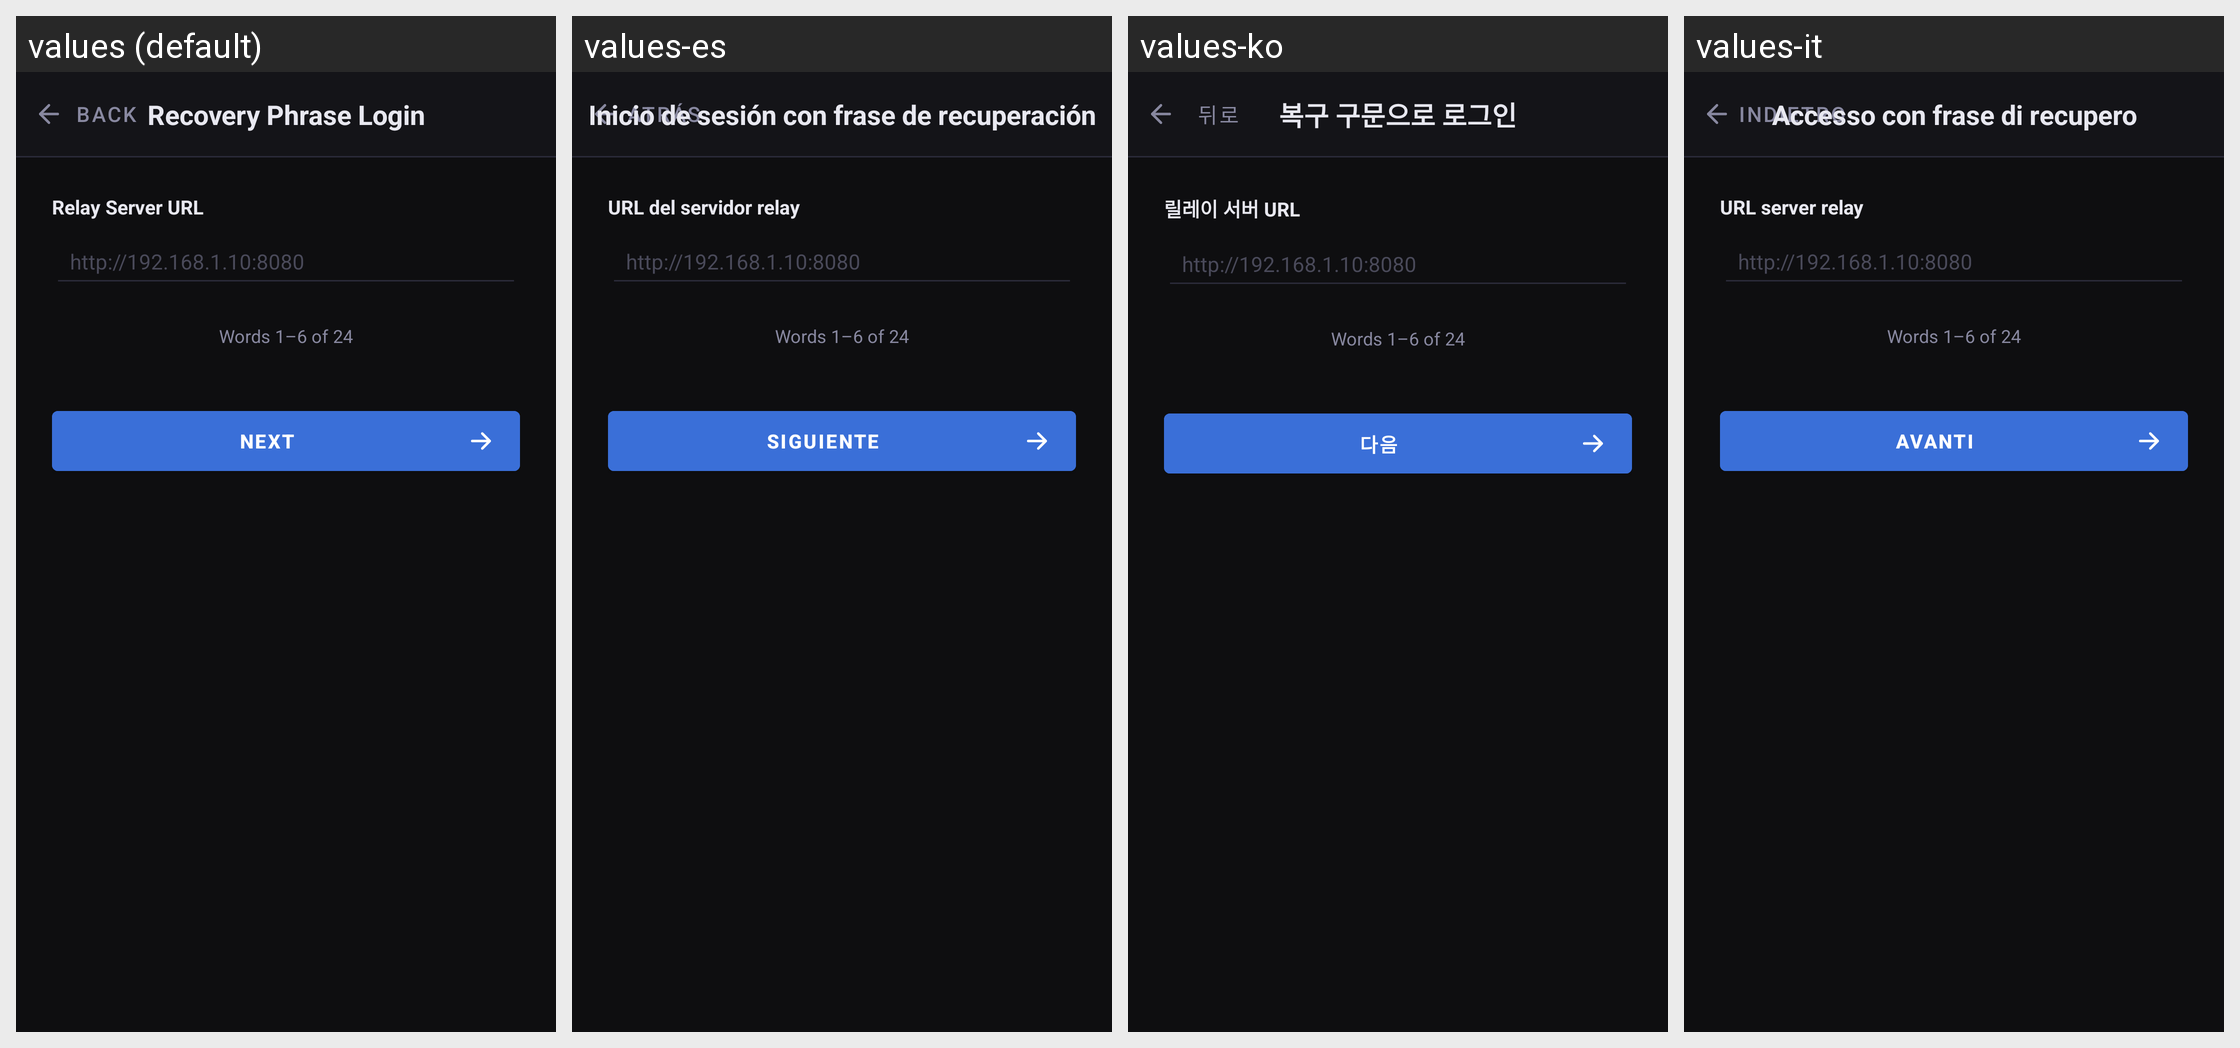

For this localized Android screen grid, give each drawn string resource with its value in every locale shown.
Android screen res/layout/activity_recovery_login.xml rendered under 4 locales, left to right: values (default), values-es, values-ko, values-it. Device: Nexus 5 (rendered at 1080×1920; each locale shown at half size, 540×960, under a caption strip naming it); theme Theme.Fortispass.
Other locales in the repository, not shown: values-ar, values-de, values-fr, values-hi, values-hr, values-ja, values-ru, values-zh.
Strings drawn on this screen, with the default value and each locale's value (text and hints the layout hard-codes, and strings that could not be matched under every locale, appear in the picture but are not listed):

btn_back
  values: Back
  values-es: Atrás
  values-ko: 뒤로
  values-it: Indietro

recovery_login_title
  values: Recovery Phrase Login
  values-es: Inicio de sesión con frase de recuperación
  values-ko: 복구 구문으로 로그인
  values-it: Accesso con frase di recupero

recovery_login_relay_label
  values: Relay Server URL
  values-es: URL del servidor relay
  values-ko: 릴레이 서버 URL
  values-it: URL server relay

recovery_login_relay_hint
  values: http://192.168.1.10:8080
  values-es: http://192.168.1.10:8080
  values-ko: http://192.168.1.10:8080
  values-it: http://192.168.1.10:8080

next
  values: Next
  values-es: Siguiente
  values-ko: 다음
  values-it: Avanti
